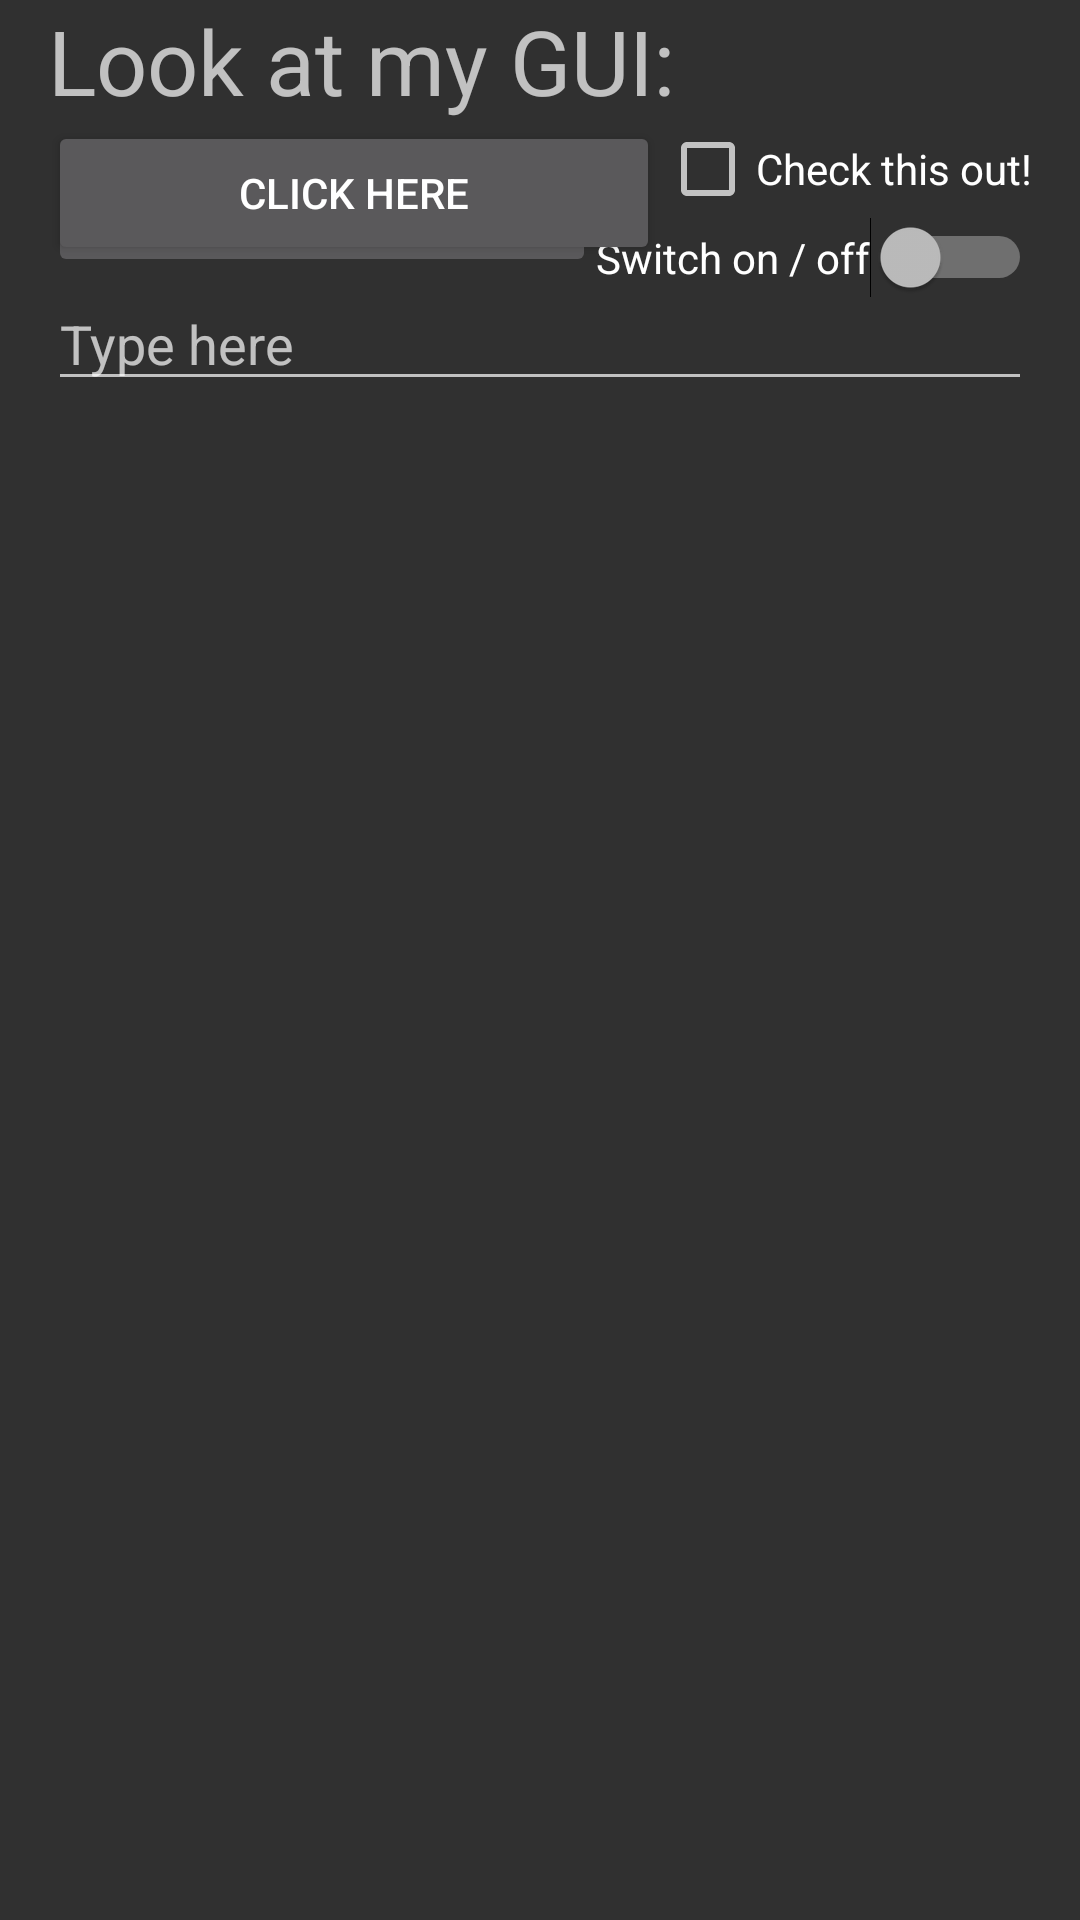

This screen was rendered from an Android layout file. Write that file and the resources it references.
<!-- AndroidManifest.xml: application theme AppTheme -->
<!-- res/layout/activity_main_relative.xml -->
<?xml version="1.0" encoding="utf-8"?>
<RelativeLayout xmlns:android="http://schemas.android.com/apk/res/android"

    android:layout_width="match_parent"
    android:layout_height="match_parent"
    android:id="@+id/relativeLayout"
    android:paddingLeft="16dp"
    android:paddingRight="16dp">

    <TextView
        android:id="@+id/textView"
        android:layout_width="match_parent"
        android:layout_height="wrap_content"
        android:textSize="30dp"
        android:text="@string/GUI" />

    <Button
        android:id="@+id/button"
        android:layout_width="wrap_content"
        android:layout_height="wrap_content"
        android:layout_below="@+id/textView"
        android:layout_alignParentStart="true"
        android:layout_toStartOf="@id/checkBox"
        android:text="@string/Button" />

    <ImageButton
        android:id="@+id/imageView"
        android:layout_width="wrap_content"
        android:layout_height="wrap_content"
        android:layout_below="@id/checkBox"

        android:src="@drawable/flag"
        android:layout_alignParentStart="true"
        android:layout_toStartOf="@id/switch1"/>

    <CheckBox
        android:id="@+id/checkBox"
        android:layout_width="wrap_content"
        android:layout_height="wrap_content"
        android:text="@string/check"
        android:layout_below="@+id/textView"
        android:layout_alignParentEnd="true"
        />


    <Switch
        android:id="@+id/switch1"
        android:layout_width="wrap_content"
        android:layout_height="wrap_content"
        android:text="@string/Switch"
        android:layout_below="@id/checkBox"
        android:layout_alignParentEnd="true" />

    <EditText
        android:id="@+id/textView2"
        android:layout_width="match_parent"
        android:layout_height="wrap_content"
        android:inputType="textPersonName"
        android:layout_below="@id/imageView"
        android:layout_alignParentStart="true"
        android:hint="@string/hint" />


</RelativeLayout>
<!-- resources referenced by this layout -->
<resources>
  <string name="Button">Click Here</string>
  <string name="GUI">Look at my GUI:</string>
  <string name="Switch">Switch on / off</string>
  <string name="check">Check this out!</string>
  <string name="hint">Type here</string>
  <style name="AppTheme" parent="Theme.AppCompat.NoActionBar">
      <item name="colorPrimary">@color/colorPrimary</item>
      <item name="colorPrimaryDark">@color/colorPrimaryDark</item>
      <item name="colorAccent">@color/colorAccent</item>
      </style>
  <!-- not gathered from this repository: default colours our renderer supplied (Android Studio template values) -->
  <color name="colorPrimary">#FF6200EE</color>
  <color name="colorPrimaryDark">#FF3700B3</color>
  <color name="colorAccent">#FF03DAC5</color>
</resources>
